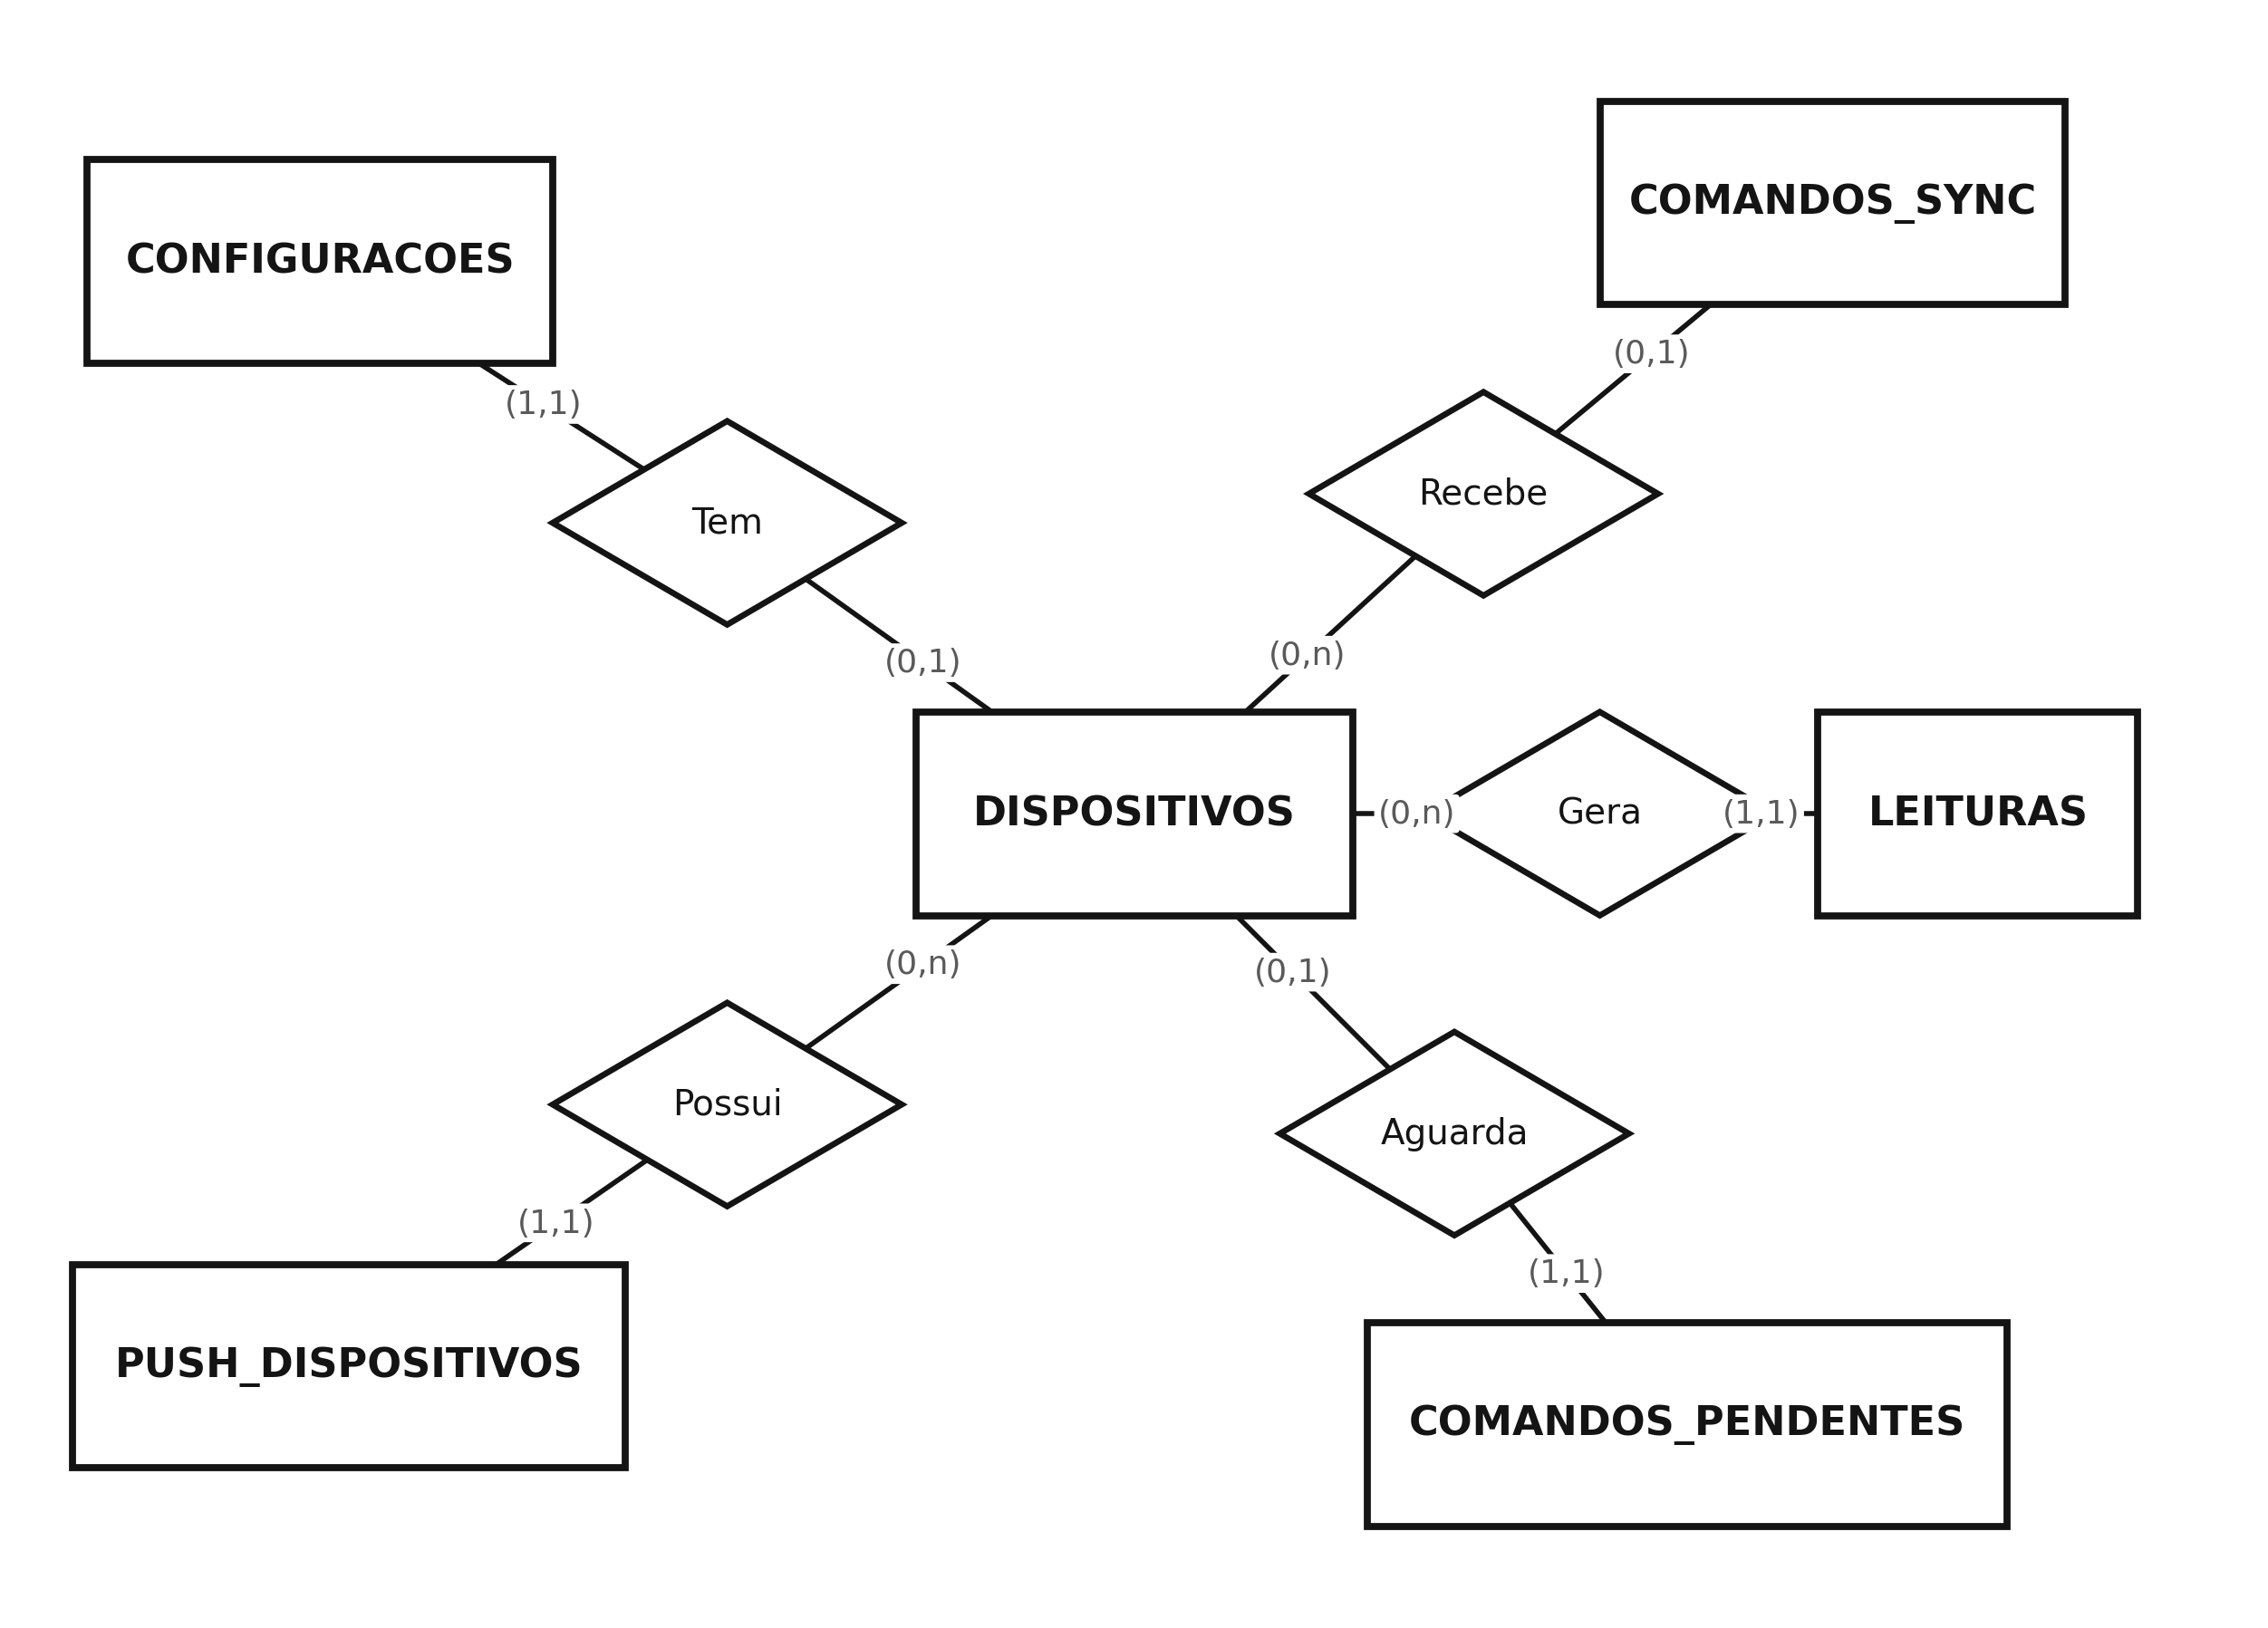

Recreate this plot in Python.
# -*- coding: utf-8 -*-
"""DER do banco em nuvem na notacao de Chen, sem os atributos.

Desenhado JA NO TAMANHO IMPRESSO (15,9 cm de largura, a mancha de texto do
artigo). O fontsize aqui e o tamanho real no papel.

Por que sem os atributos: sao seis entidades e cerca de quarenta e cinco
colunas. Impressa com 15,9 cm a figura tem 450 pontos de largura, e so os
rotulos dos atributos somam perto de 2.700 pontos de texto - nao cabem em
nenhum arranjo. A versao anterior cabia porque usava letra de 2,3 pt, ilegivel
no papel. O que cada tabela guarda esta descrito na secao 4.1 do artigo.

Gera:  python docs/figuras/der_chen.py
"""
import os
import matplotlib
matplotlib.use('Agg')
import matplotlib.pyplot as plt
from matplotlib.patches import Rectangle, Polygon

PRETO = '#141414'
CINZA = '#5a5a5a'

LARG_CM = 15.9
X_MAX, Y_MAX = 78.0, 56.0
FS_ENT, FS_REL, FS_CARD, FS_LEG = 8.0, 7.0, 6.5, 7.0

fig = plt.figure(figsize=(LARG_CM/2.54, (LARG_CM/2.54) * Y_MAX / X_MAX), dpi=400)
ax = fig.add_axes([0, 0, 1, 1])
ax.set_xlim(0, X_MAX); ax.set_ylim(Y_MAX, 0); ax.axis('off')

caixas = []
def entidade(cx, cy, texto, w, h=7.0):
    ax.add_patch(Rectangle((cx-w/2, cy-h/2), w, h, fc='white', ec=PRETO,
                           lw=1.4, zorder=6))
    t = ax.text(cx, cy, texto, ha='center', va='center', fontsize=FS_ENT,
                fontweight='bold', color=PRETO, zorder=7)
    caixas.append((t, w, texto))
    return (cx, cy, w, h)

def losango(cx, cy, texto, w=12, h=7, tracejado=False):
    ax.add_patch(Polygon([(cx, cy-h/2), (cx+w/2, cy), (cx, cy+h/2), (cx-w/2, cy)],
                         closed=True, fc='white', ec=PRETO, lw=1.2, zorder=6,
                         linestyle=(0, (4, 2)) if tracejado else '-'))
    ax.text(cx, cy, texto, ha='center', va='center', fontsize=FS_REL,
            color=PRETO, zorder=7)
    return (cx, cy)

def borda(ent, alvo):
    cx, cy, w, h = ent
    dx, dy = alvo[0]-cx, alvo[1]-cy
    if dx == 0 and dy == 0: return cx, cy
    e = min((w/2)/abs(dx) if dx else 9e9, (h/2)/abs(dy) if dy else 9e9)
    return cx+dx*e, cy+dy*e

def liga(ent, los, card, tracejado=False, desloca=(0, 0)):
    x1, y1 = borda(ent, los); x2, y2 = los
    ax.plot([x1, x2], [y1, y2], color=PRETO, lw=1.0, zorder=4,
            linestyle=(0, (4, 2)) if tracejado else '-')
    ax.text(x1+(x2-x1)*0.26+desloca[0], y1+(y2-y1)*0.26+desloca[1], card,
            ha='center', va='center', fontsize=FS_CARD, color=CINZA, zorder=8,
            bbox=dict(boxstyle='round,pad=0.12', fc='white', ec='none'))

# Estrela: DISPOSITIVOS no centro e as outras cinco em volta, nas diagonais.
# Em linha os losangos nao cabiam entre as caixas e as cardinalidades caiam
# dentro deles.
dispositivos  = entidade(39, 28, 'DISPOSITIVOS', 15)
leituras      = entidade(68, 28, 'LEITURAS', 11)
configuracoes = entidade(11, 9,  'CONFIGURACOES', 16)
push          = entidade(12, 47, 'PUSH_DISPOSITIVOS', 19)
comandos      = entidade(63, 7,  'COMANDOS_SYNC', 16)
pendentes     = entidade(58, 49, 'COMANDOS_PENDENTES', 22)

# Cardinalidade (min,max) ao lado da entidade descrevendo a participacao DELA
# no relacionamento - a convencao do Heuser. Cada par abaixo foi conferido no
# codigo do servidor, nao herdado do desenho anterior:
#
#   Tem      dispositivo pode existir sem configuracao: `salvarConfiguracao` so
#            e chamada `if (dispositivoId && config)`, e a leitura faz
#            `join configuracoes` com `if (!row) return null`.   -> (0,1)
#   Gera     `leituras` acumula varias linhas por aparelho.      -> (0,n)
#   Recebe   `salvarComandoSync` grava com `dispositivo_id` nulo quando o
#            aparelho ainda nao esta cadastrado.                 -> (0,1) no comando
#   Possui   `push_dispositivos` tem chave (token_push, identificador_hardware):
#            varios celulares por aparelho.                      -> (0,n)
#
# As cinco ligacoes sao solidas. A versao anterior tracejava duas delas para
# marcar que ligam pelo identificador do aparelho, sem chave estrangeira
# declarada - informacao correta, mas fisica, e um DER de Chen e conceitual.
#   Aguarda  `comandos_pendentes` tem identificador_hardware como chave
#            primaria: no maximo um pendente por aparelho.       -> (0,1)
gera = losango(55, 28, 'Gera')
liga(dispositivos, gera, '(0,n)'); liga(leituras, gera, '(1,1)')

tem = losango(25, 18, 'Tem')
liga(dispositivos, tem, '(0,1)'); liga(configuracoes, tem, '(1,1)')

recebe = losango(51, 17, 'Recebe')
liga(dispositivos, recebe, '(0,n)'); liga(comandos, recebe, '(0,1)')

# 'Possui', e nao 'Registra': num DER o nome e lido da esquerda para a
# direita, e quem registra o token de notificacao e o celular, nao o
# aparelho. 'Possui' descreve a associacao sem inventar o agente.
possui = losango(25, 38, 'Possui')
liga(dispositivos, possui, '(0,n)')
liga(push, possui, '(1,1)')

aguarda = losango(50, 39, 'Aguarda')
liga(dispositivos, aguarda, '(0,1)')
liga(pendentes, aguarda, '(1,1)')

fig.canvas.draw()
inv = ax.transData.inverted()
for t, w, texto in caixas:
    bb = t.get_window_extent(fig.canvas.get_renderer())
    (x0, _), (x1, _) = inv.transform(((bb.x0, bb.y0), (bb.x1, bb.y1)))
    folga = w - abs(x1-x0)
    print(f'  {texto:<20} caixa {w:4.0f} | texto {abs(x1-x0):5.1f} | folga {folga:4.1f}'
          f'  {"ok" if folga > 1.5 else "APERTADO"}')
print(f'figura: {LARG_CM} x {LARG_CM*Y_MAX/X_MAX:.1f} cm | entidade {FS_ENT} pt')
destino = os.path.join(os.path.dirname(os.path.abspath(__file__)), 'der_chen.png')
# pad_inches=0: a margem do savefig e somada FORA da tela da figura, e
# alargaria o PNG alem dos 15,9 cm pretendidos - ao inserir no artigo tudo
# encolheria junto, e a letra nao sairia no tamanho escrito aqui.
fig.savefig(destino, facecolor='white', bbox_inches='tight', pad_inches=0)
print('gerado:', destino)
